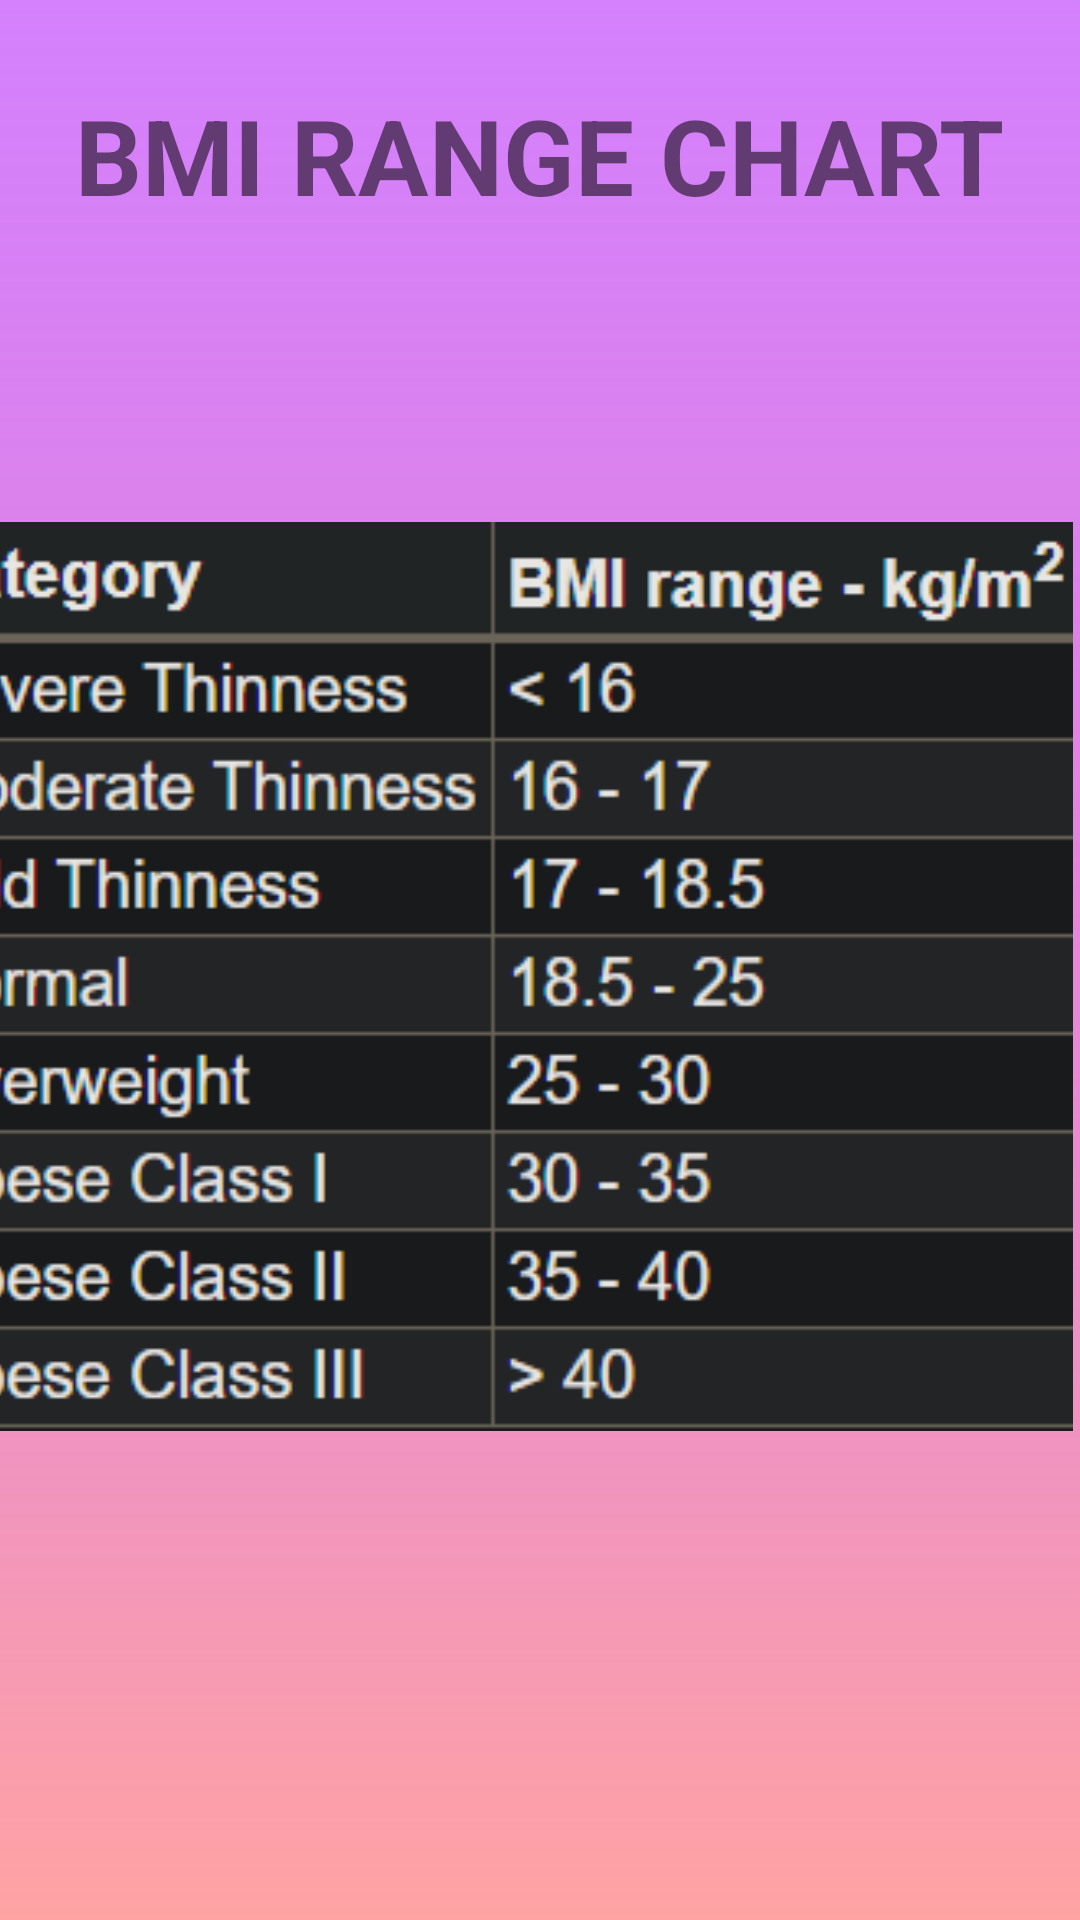

Android layout source for this screen:
<!-- AndroidManifest.xml: application theme AppTheme -->
<!-- res/layout/activity_bmi_chart.xml -->
<?xml version="1.0" encoding="utf-8"?>
<androidx.constraintlayout.widget.ConstraintLayout xmlns:android="http://schemas.android.com/apk/res/android"
    xmlns:app="http://schemas.android.com/apk/res-auto"
    xmlns:tools="http://schemas.android.com/tools"
    android:layout_width="match_parent"
    android:layout_height="match_parent"
    tools:context=".bmi_chart"
    android:background="@drawable/background_without_card"
    >


    <ImageView
        android:id="@+id/imageView"
        android:layout_width="390dp"
        android:layout_height="305dp"
        android:layout_marginStart="37dp"
        android:layout_marginTop="173dp"
        android:layout_marginEnd="16dp"
        android:layout_marginBottom="280dp"
        app:layout_constraintBottom_toBottomOf="parent"
        app:layout_constraintEnd_toEndOf="parent"
        app:layout_constraintHorizontal_bias="0.843"
        app:layout_constraintStart_toStartOf="parent"
        app:layout_constraintTop_toTopOf="parent"
        app:layout_constraintVertical_bias="0.0"
        app:srcCompat="@drawable/bmi_chart" />

    <TextView
        android:id="@+id/chartTitle"
        android:layout_width="wrap_content"
        android:layout_height="wrap_content"
        android:layout_marginStart="177dp"
        android:layout_marginEnd="177dp"
        android:text="@string/bmi_range_chart"
        android:textSize="35sp"
        android:textStyle="bold"
        app:layout_constraintBottom_toBottomOf="parent"
        app:layout_constraintEnd_toEndOf="parent"
        app:layout_constraintHorizontal_bias="0.501"
        app:layout_constraintStart_toStartOf="parent"
        app:layout_constraintTop_toTopOf="parent"
        app:layout_constraintVertical_bias="0.048" />
</androidx.constraintlayout.widget.ConstraintLayout>
<!-- resources referenced by this layout -->
<resources>
  <!-- drawable background_without_card: png bitmap (drawable, 7433 bytes) -->
  <!-- drawable bmi_chart: png bitmap (drawable, 28864 bytes) -->
  <string name="bmi_range_chart">BMI RANGE CHART</string>
  <style name="AppTheme" parent="Theme.AppCompat.Light.DarkActionBar">
          
          <item name="colorPrimary">#BB30FF</item>
          <item name="colorPrimaryDark">#AE71CC</item>
          <item name="colorAccent">#704983</item>
      </style>
</resources>
